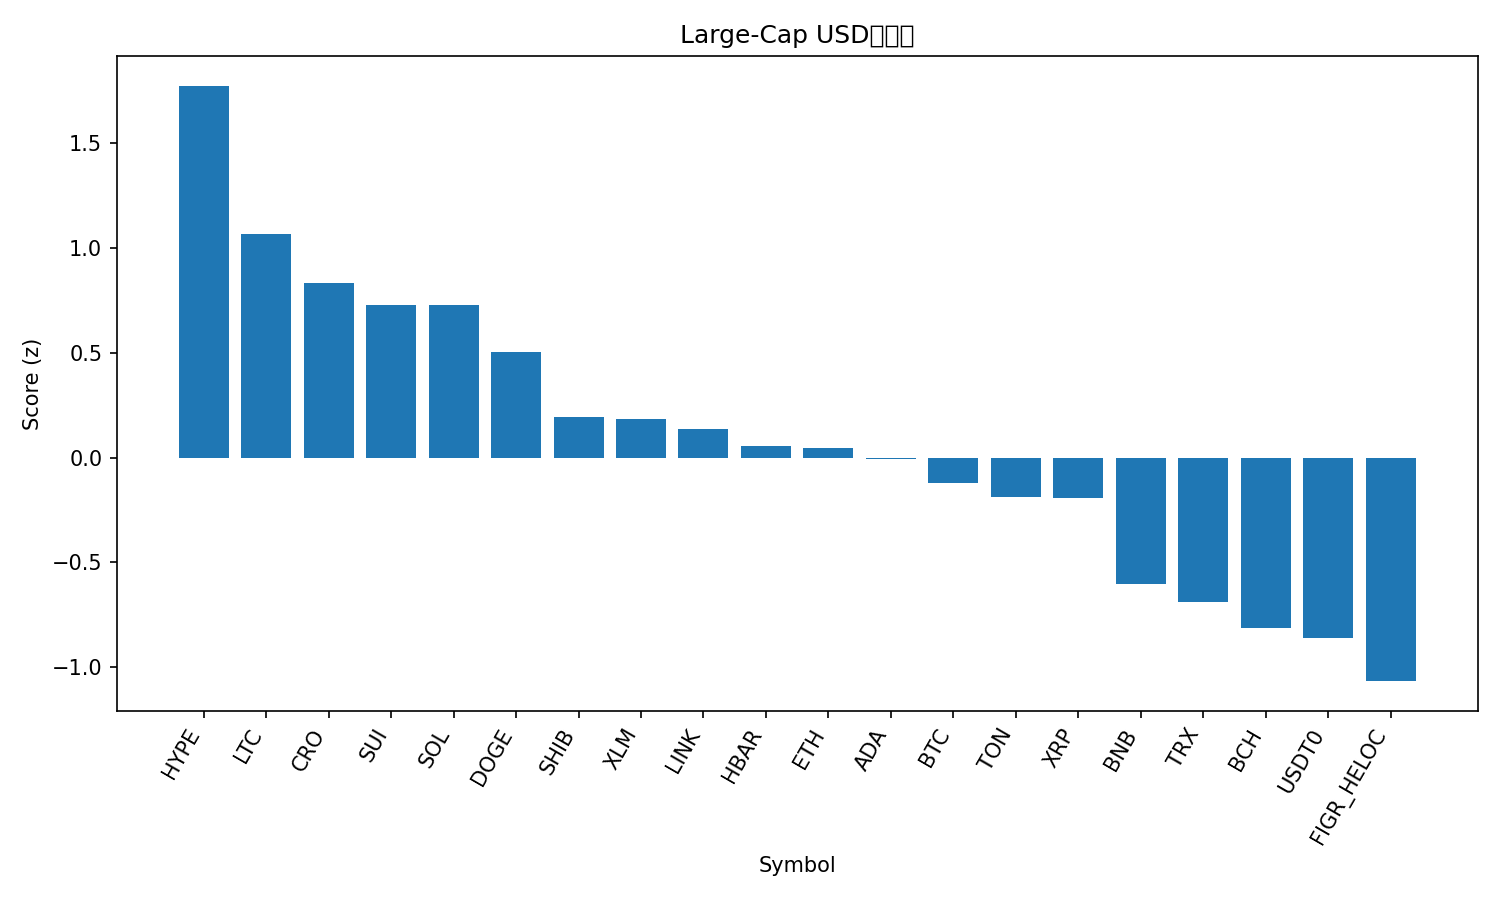

Data behind this chart, as committed beside it:
rank, name, symbol, price, pct_1h, pct_24h, pct_7d, pct_1h_vs_btc, pct_24h_vs_btc, pct_7d_vs_btc, market_cap_rank, market_cap, volume_usd, score
1, Hyperliquid, HYPE, 49.18, 1.29, 9.217, 13.68, 1.373, 5.218, 8.326, 17, 13338072482, 589926173, 1.772
2, Litecoin, LTC, 118.3, -0.00194, 11.37, 12.14, 0.08112, 7.366, 6.788, 26, 9038275570, 1206374538, 1.065
3, Cronos, CRO, 0.2069, 0.7277, 7.55, 6.294, 0.8107, 3.551, 0.9402, 32, 7200825896, 75174350, 0.8341
4, Sui, SUI, 3.57, 0.08769, 10.21, 6.723, 0.1708, 6.211, 1.37, 19, 12939679063, 1482516394, 0.7283
5, Solana, SOL, 224.6, 0.4291, 8.019, 6.898, 0.5122, 4.02, 1.545, 6, 121944188470, 8987225901, 0.7266
6, Dogecoin, DOGE, 0.2544, -0.1404, 9.687, 6.487, -0.05737, 5.688, 1.133, 8, 38458976781, 3225409921, 0.5033
7, Shiba Inu, SHIB, 1.259e-05, 0.1411, 6.333, 4.193, 0.2242, 2.334, -1.161, 31, 7421657913, 222442565, 0.1915
8, Stellar, XLM, 0.4046, -1.029, 10.96, 9.356, -0.9455, 6.962, 4.003, 20, 12931881493, 421143139, 0.1822
9, Chainlink, LINK, 22.73, -0.1734, 6.926, 6.006, -0.09034, 2.927, 0.6525, 14, 15405894950, 887330067, 0.1354
10, Hedera, HBAR, 0.2277, -0.1289, 7.018, 3.535, -0.04582, 3.019, -1.818, 25, 9656867523, 278460218, 0.05459
11, Ethereum, ETH, 4384, -0.2585, 5.828, 6.958, -0.1755, 1.829, 1.605, 2, 529314190615, 45479896932, 0.04511
12, Cardano, ADA, 0.8553, -0.351, 6.774, 5.9, -0.2679, 2.774, 0.5472, 11, 31240831793, 1722798028, -0.007184
13, Bitcoin, BTC, 118917, -0.08306, 3.999, 5.353, 0.0, 0.0, 0.0, 1, 2369782304405, 76046131990, -0.119
14, Toncoin, TON, 2.8, 0.09035, 5.012, 0.2778, 0.1734, 1.012, -5.075, 33, 7060583052, 145459513, -0.1874
15, XRP, XRP, 2.98, -0.1066, 5.121, 2.453, -0.0235, 1.121, -2.9, 3, 178212994278, 6419436429, -0.1939
16, BNB, BNB, 1033, -0.2597, 2.561, 2.422, -0.1766, -1.438, -2.931, 5, 143884941701, 2044479773, -0.6011
17, TRON, TRX, 0.3415, -0.2613, 2.092, 1.808, -0.1783, -1.908, -3.545, 10, 32325373134, 744368161, -0.6883
18, Bitcoin Cash, BCH, 586, -1.085, 4.272, 5.629, -1.002, 0.273, 0.2757, 22, 11689051952, 482327605, -0.8106
19, USDT0, USDT0, 1.0, -0.02952, 0.005517, -0.03201, 0.05354, -3.994, -5.385, 34, 6987137099, 594917794, -0.8616
20, Figure Heloc, FIGR_HELOC, 1.011, -0.004353, -2.371, 1.079, 0.07871, -6.371, -4.275, 21, 12886436731, 19610641, -1.065
21, Avalanche, AVAX, 30.78, -1.595, 3.509, -5.001, -1.512, -0.4904, -10.35, 18, 13007162659, 1200952999, -1.765
